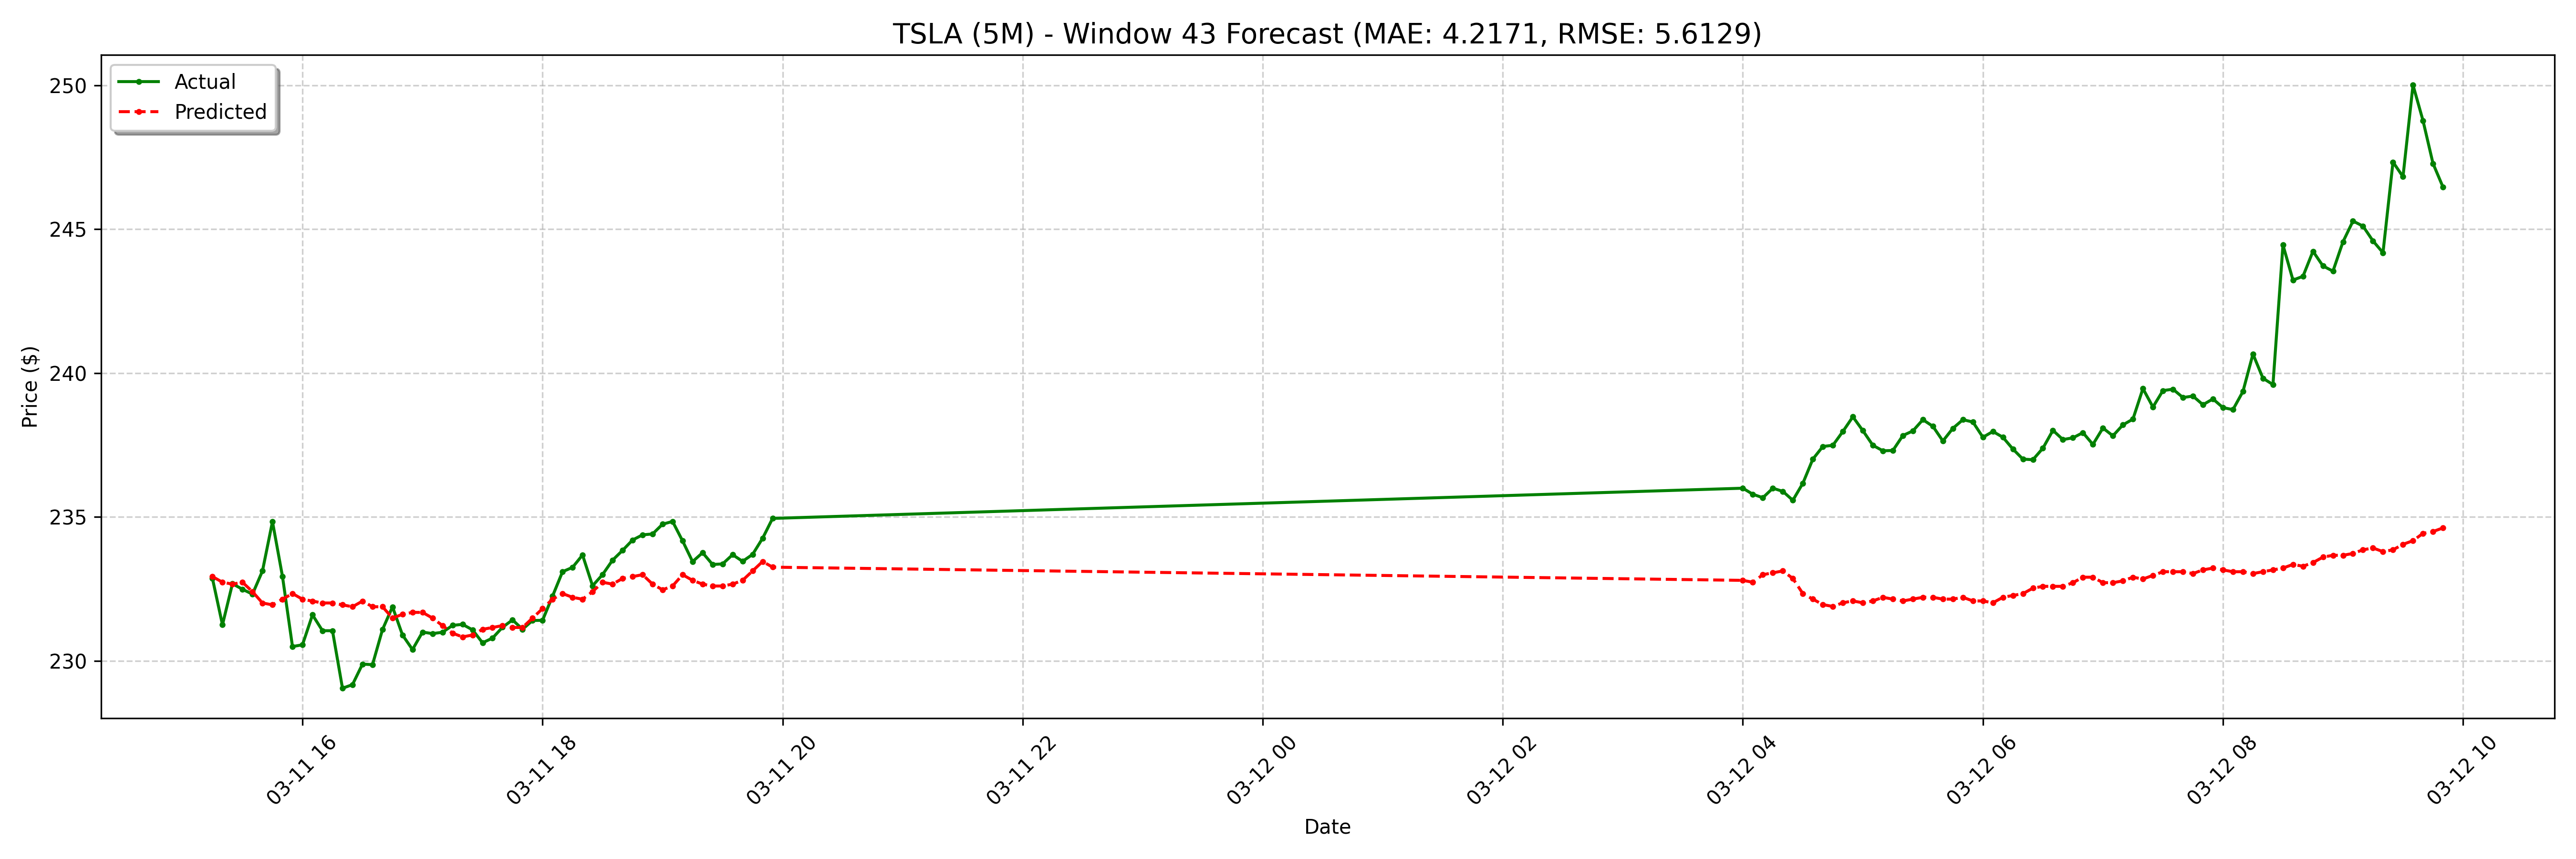

The data file committed next to this chart (first rows):
date, actual, forecast
2025-03-11 15:15:00-04:00, 232.9, 232.9
2025-03-11 15:20:00-04:00, 231.3, 232.7
2025-03-11 15:25:00-04:00, 232.7, 232.7
2025-03-11 15:30:00-04:00, 232.5, 232.7
2025-03-11 15:35:00-04:00, 232.3, 232.4
2025-03-11 15:40:00-04:00, 233.1, 232
2025-03-11 15:45:00-04:00, 234.8, 231.9
2025-03-11 15:50:00-04:00, 232.9, 232.1
2025-03-11 15:55:00-04:00, 230.5, 232.3
2025-03-11 16:00:00-04:00, 230.6, 232.1
2025-03-11 16:05:00-04:00, 231.6, 232.1
2025-03-11 16:10:00-04:00, 231.1, 232
2025-03-11 16:15:00-04:00, 231, 232
2025-03-11 16:20:00-04:00, 229.1, 231.9
2025-03-11 16:25:00-04:00, 229.2, 231.9
2025-03-11 16:30:00-04:00, 229.9, 232.1
2025-03-11 16:35:00-04:00, 229.9, 231.9
2025-03-11 16:40:00-04:00, 231.1, 231.9
2025-03-11 16:45:00-04:00, 231.9, 231.5
2025-03-11 16:50:00-04:00, 230.9, 231.6
2025-03-11 16:55:00-04:00, 230.4, 231.7
2025-03-11 17:00:00-04:00, 231, 231.7
2025-03-11 17:05:00-04:00, 230.9, 231.5
2025-03-11 17:10:00-04:00, 231, 231.2
2025-03-11 17:15:00-04:00, 231.2, 231
2025-03-11 17:20:00-04:00, 231.3, 230.8
2025-03-11 17:25:00-04:00, 231.1, 230.9
2025-03-11 17:30:00-04:00, 230.6, 231.1
2025-03-11 17:35:00-04:00, 230.8, 231.2
2025-03-11 17:40:00-04:00, 231.2, 231.2
2025-03-11 17:45:00-04:00, 231.4, 231.2
2025-03-11 17:50:00-04:00, 231.1, 231.2
2025-03-11 17:55:00-04:00, 231.4, 231.5
2025-03-11 18:00:00-04:00, 231.4, 231.8
2025-03-11 18:05:00-04:00, 232.2, 232.1
2025-03-11 18:10:00-04:00, 233.1, 232.3
2025-03-11 18:15:00-04:00, 233.2, 232.2
2025-03-11 18:20:00-04:00, 233.7, 232.1
2025-03-11 18:25:00-04:00, 232.6, 232.4
2025-03-11 18:30:00-04:00, 233, 232.7
2025-03-11 18:35:00-04:00, 233.5, 232.7
2025-03-11 18:40:00-04:00, 233.8, 232.9
2025-03-11 18:45:00-04:00, 234.2, 232.9
2025-03-11 18:50:00-04:00, 234.4, 233
2025-03-11 18:55:00-04:00, 234.4, 232.7
2025-03-11 19:00:00-04:00, 234.8, 232.5
2025-03-11 19:05:00-04:00, 234.8, 232.6
2025-03-11 19:10:00-04:00, 234.2, 233
2025-03-11 19:15:00-04:00, 233.4, 232.8
2025-03-11 19:20:00-04:00, 233.8, 232.7
2025-03-11 19:25:00-04:00, 233.3, 232.6
2025-03-11 19:30:00-04:00, 233.4, 232.6
2025-03-11 19:35:00-04:00, 233.7, 232.7
2025-03-11 19:40:00-04:00, 233.5, 232.8
2025-03-11 19:45:00-04:00, 233.7, 233.1
2025-03-11 19:50:00-04:00, 234.3, 233.5
2025-03-11 19:55:00-04:00, 235, 233.3
2025-03-12 04:00:00-04:00, 236.0, 232.8
2025-03-12 04:05:00-04:00, 235.8, 232.7
2025-03-12 04:10:00-04:00, 235.7, 233
... 68 more rows
